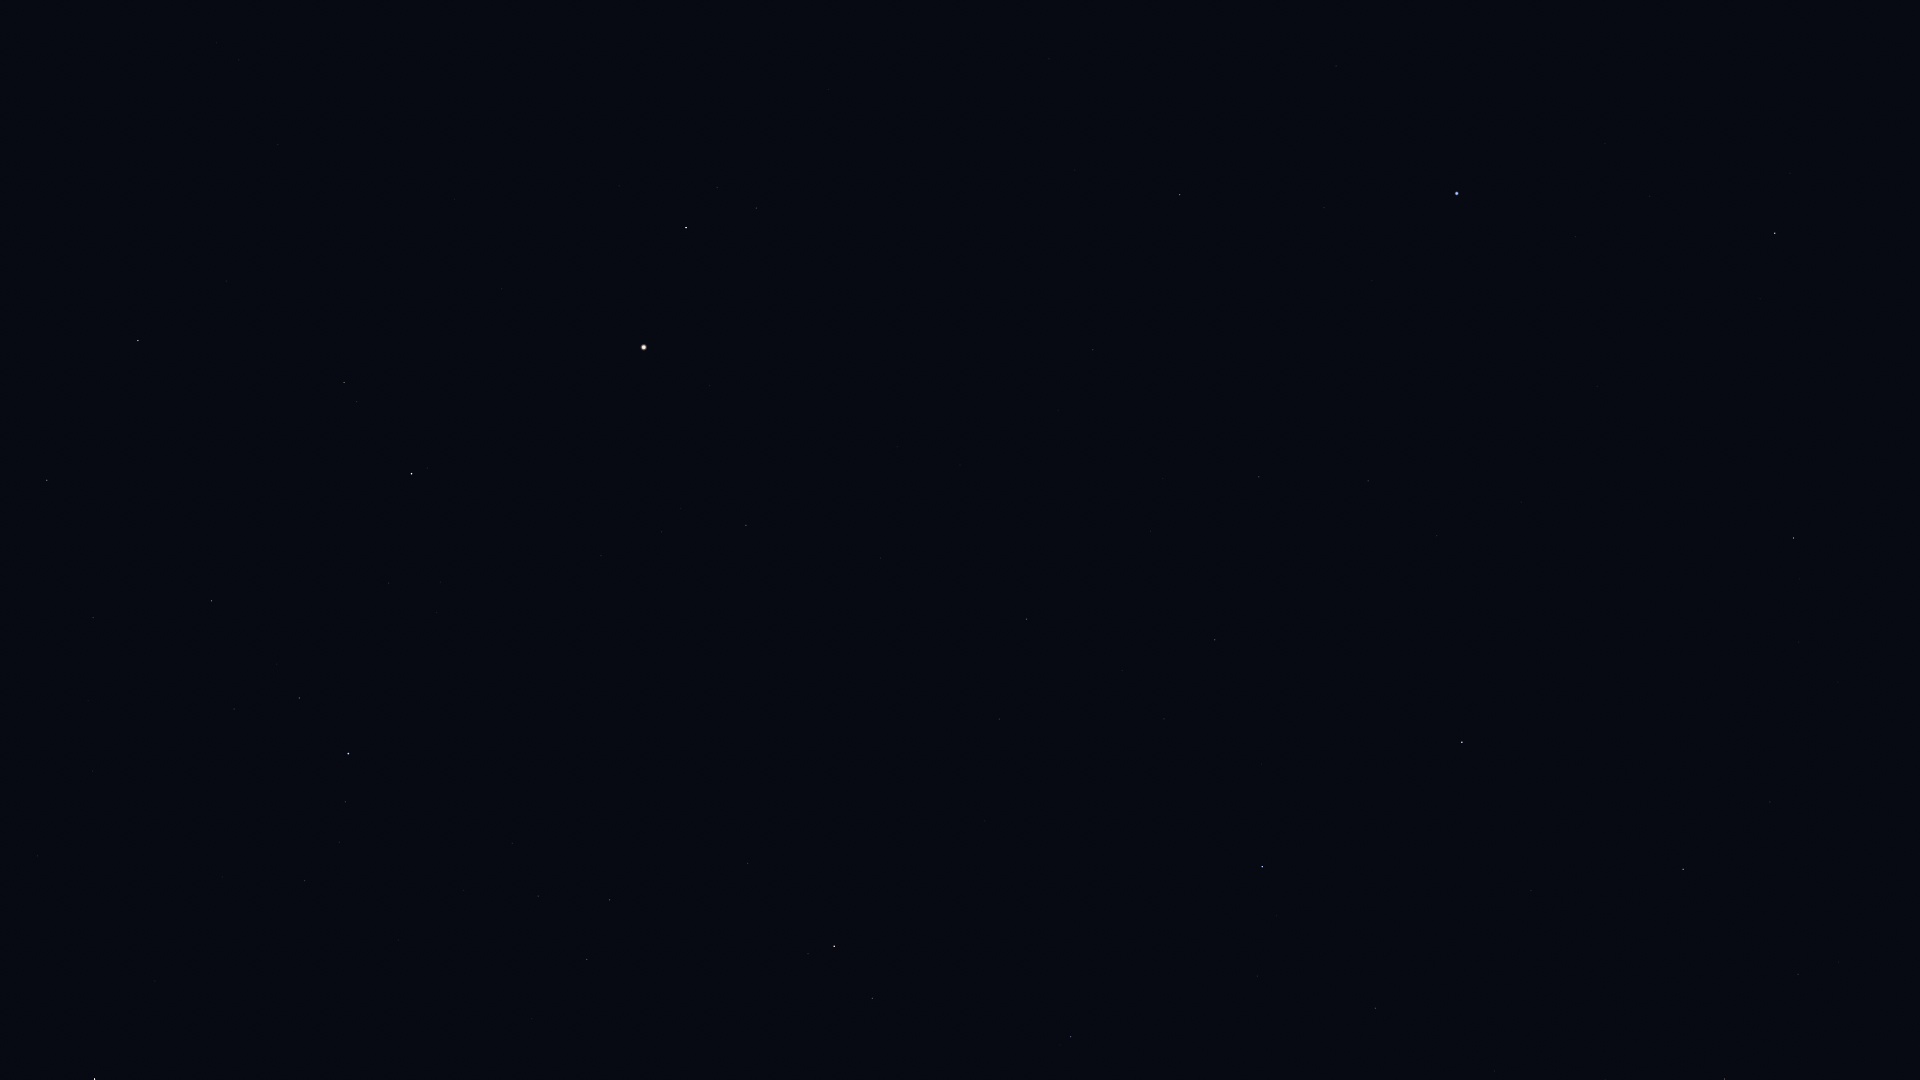

Data behind this chart, as committed beside it:
Star_ID, Name, X, Y
64166, HIP 64166, 1790, 173
64962, HIP 64962, 1775, 233
65474, Spica, 1457, 193
66249, Heze, 1180, 194
67459, HIP 67459, 756, 208
67927, Muphrid, 686, 227
68520, HIP 68520, 1093, 350
68895, HIP 68895, 1794, 538
69415, HIP 69415, 1800, 579
69427, Kang, 1368, 481
69673, Arcturus, 644, 347
69701, Syrma, 1259, 477
69974, Khambalia, 1437, 535
70306, HIP 70306, 1799, 642
70755, Elgafar, 1151, 531
71053, HIP 71053, 344, 382
71075, Seginus, 138, 340
71795, HIP 71795, 746, 525
72105, Izar, 412, 474
72220, HIP 72220, 1027, 619
72339, Mönch, 1078, 638
72571, HIP 72571, 1770, 802
72622, Zubenelgenubi, 1462, 742
72845, Arcalís, 620, 572
73555, Nekkar, 47, 480
73714, Brachium, 1683, 869
74785, Zubeneschamali, 1262, 867
75411, Alkalurops, 93, 618
75695, Nusakan, 299, 698
76127, HIP 76127, 234, 709
76267, Alphecca, 348, 753
76333, Zubenelhakrabi, 1375, 1008
76952, HIP 76952, 345, 802
77070, Unukalhai, 834, 946
77450, Gudja, 538, 896
77512, HIP 77512, 339, 842
77516, HIP 77516, 1071, 1037
78159, HIP 78159, 305, 880
78493, HIP 78493, 222, 877
79043, Marsic, 532, 1018
79219, Kamuy, 285, 952
